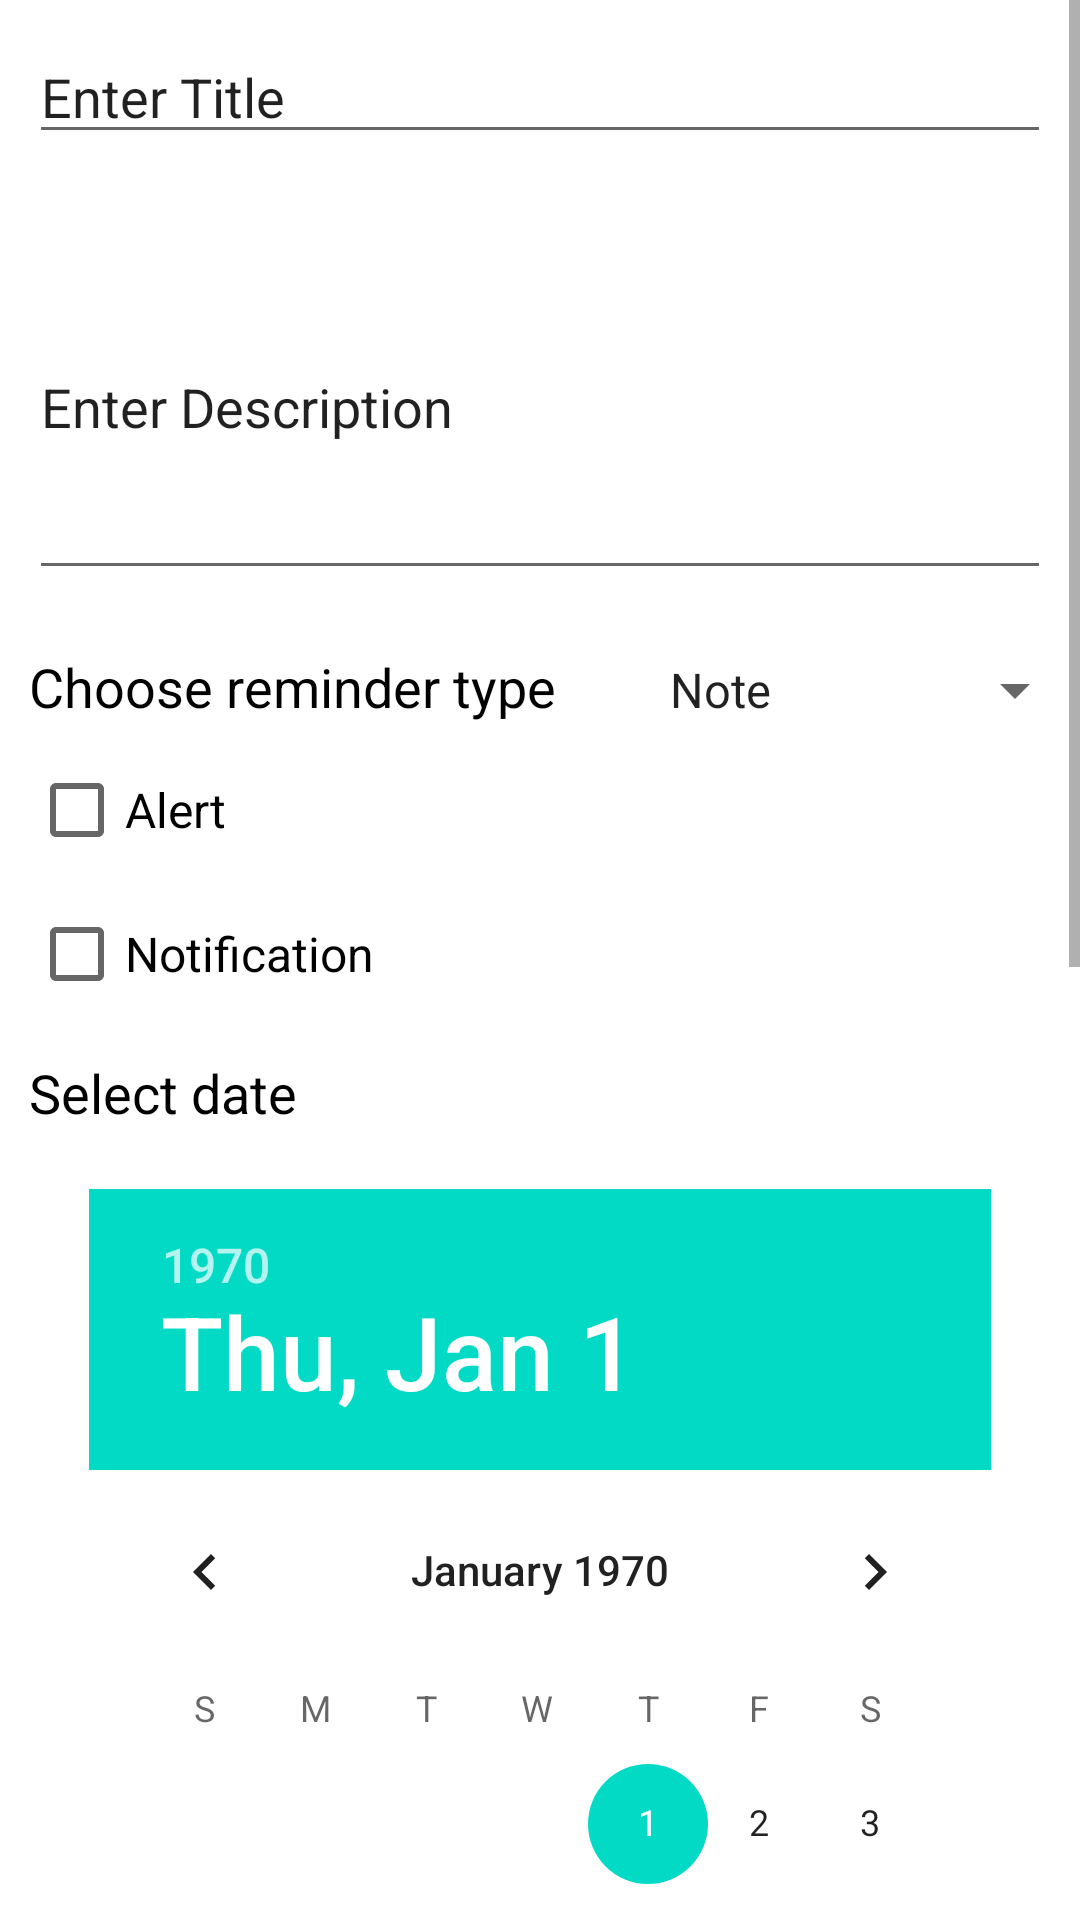

Layout XML and referenced resources for this Android screen:
<!-- AndroidManifest.xml: application theme Theme.DementiaCare -->
<!-- res/layout/activity_edit__note.xml -->
<RelativeLayout xmlns:android="http://schemas.android.com/apk/res/android"
    xmlns:tools="http://schemas.android.com/tools" android:layout_width="match_parent"
    android:layout_height="match_parent" android:paddingLeft="@dimen/activity_horizontal_margin"
    android:paddingRight="@dimen/activity_horizontal_margin"
    android:paddingTop="@dimen/activity_vertical_margin"
    android:paddingBottom="@dimen/activity_vertical_margin"
    tools:context=".Edit_Note">

    <ScrollView
        android:layout_width="match_parent"
        android:layout_height="wrap_content"
        android:id="@+id/scrollView2" >

        <LinearLayout
            android:orientation="vertical"
            android:layout_width="fill_parent"
            android:layout_height="fill_parent">

            <EditText
                android:id="@+id/txttitle"
                android:layout_width="match_parent"
                android:layout_height="wrap_content"
                android:layout_alignParentStart="true"
                android:layout_margin="10dp"
                android:layout_alignParentLeft="true"
                android:editable="true"
                android:maxLength="30"
                android:singleLine="true"
                android:text="@string/txt_edit_hint"/>

            <ScrollView
                android:layout_width="match_parent"
                android:layout_height="wrap_content"
                android:id="@+id/scrollView5" >

                <EditText
                    android:layout_width="match_parent"
                    android:layout_height="wrap_content"
                    android:id="@+id/description"
                    android:layout_margin="10dp"
                    android:text="@string/detail_hint"
                    android:layout_below="@+id/txttitle"
                    android:layout_alignParentLeft="true"
                    android:layout_alignParentStart="true"
                    android:layout_alignParentRight="true"
                    android:layout_alignParentEnd="true"
                    android:singleLine="false"
                    android:editable="true"
                    android:lines="5" />
            </ScrollView>

            <GridLayout
                android:layout_width="fill_parent"
                android:layout_height="fill_parent">

                <TextView
                    android:id="@+id/txtNoteType"
                    android:layout_width="wrap_content"
                    android:layout_height="wrap_content"
                    android:layout_below="@+id/description"
                    android:layout_alignParentStart="true"
                    android:layout_alignParentLeft="true"
                    android:layout_marginTop="10dp"
                    android:layout_marginRight="10dp"
                    android:layout_marginLeft="10dp"
                    android:layout_marginBottom="5dp"
                    android:text="Choose reminder type"
                    android:textAppearance="?android:attr/textAppearanceMedium"
                    android:textColor="@color/black" />

                <Spinner
                    android:layout_width="wrap_content"
                    android:layout_height="fill_parent"
                    android:id="@+id/spinnerNoteType"
                    android:entries="@array/note_type"
                    android:layout_below="@+id/description"
                    android:layout_marginTop="10dp"
                    android:layout_alignParentRight="true"
                    android:layout_alignParentEnd="true"
                    android:layout_toEndOf="@+id/txttitle"
                    android:layout_toRightOf="@+id/txttitle"
                    android:layout_marginLeft="20dp" />
            </GridLayout>

            <LinearLayout
                android:orientation="vertical"
                android:layout_width="fill_parent"
                android:layout_height="wrap_content"
                android:layout_below="@+id/spinnerNoteType"
                android:layout_alignParentRight="true"
                android:layout_alignParentEnd="true"
                android:layout_alignParentLeft="true"
                android:layout_alignParentStart="true">

                <CheckBox
                    android:layout_width="wrap_content"
                    android:layout_height="wrap_content"
                    android:text="Alert"
                    android:textSize="16sp"
                    android:id="@+id/chkbox"
                    android:layout_marginRight="10dp"
                    android:layout_marginLeft="10dp"
                    android:layout_below="@+id/spinnerNoteType"
                    android:layout_alignParentLeft="true"
                    android:layout_alignParentStart="true" />
                <CheckBox
                    android:layout_width="wrap_content"
                    android:layout_height="wrap_content"
                    android:text="Notification"
                    android:textSize="16sp"
                    android:layout_marginRight="10dp"
                    android:layout_marginLeft="10dp"
                    android:id="@+id/chkbox2"
                    android:layout_below="@+id/spinnerNoteType"
                    android:layout_alignParentLeft="true"
                    android:layout_alignParentStart="true" />

                <TextView
                    android:id="@+id/txt_selectdate"
                    android:layout_width="wrap_content"
                    android:layout_height="wrap_content"
                    android:layout_marginLeft="10dp"
                    android:layout_marginRight="10dp"
                    android:layout_marginBottom="10dp"
                    android:layout_marginTop="10dp"
                    android:text="Select date"
                    android:textAppearance="?android:attr/textAppearanceSmall"
                    android:textColor="@color/black"
                    android:textSize="18sp" />

                <DatePicker
                    android:layout_width="wrap_content"
                    android:layout_height="wrap_content"
                    android:id="@+id/datePicker2"
                    android:layout_below="@+id/chkbox"
                    android:layout_marginStart="30dp"
                    android:layout_marginLeft="30dp"
                    android:layout_marginTop="10dp"
                    android:layout_marginEnd="30dp"
                    android:layout_marginRight="30dp"
                    android:layout_centerHorizontal="true"
                    android:calendarViewShown="false"
                    android:layout_gravity="center_horizontal" />

                <TextView
                    android:id="@+id/txt_selecttime"
                    android:layout_width="wrap_content"
                    android:layout_height="wrap_content"
                    android:layout_marginLeft="10dp"
                    android:layout_marginRight="10dp"
                    android:layout_marginBottom="10dp"
                    android:text="Set time"
                    android:textAppearance="?android:attr/textAppearanceSmall"
                    android:textColor="@color/black"
                    android:textSize="18sp" />

                <TimePicker
                    android:layout_width="wrap_content"
                    android:layout_height="wrap_content"
                    android:id="@+id/timePicker2"
                    android:layout_gravity="center_horizontal"
                    android:layout_marginStart="30dp"
                    android:layout_marginLeft="30dp"
                    android:layout_marginTop="10dp"
                    android:layout_marginEnd="30dp"
                    android:layout_marginRight="30dp"
                    android:layout_marginBottom="10dp" />
            </LinearLayout>
        </LinearLayout>
    </ScrollView>

</RelativeLayout>
<!-- resources referenced by this layout -->
<resources>
  <string-array name="note_type">
  
          <item>Note</item>
          <item>Alert</item>
          <item>Notification</item>
  
      </string-array>
  <color name="black">#FF000000</color>
  <string name="detail_hint">Enter Description</string>
  <string name="txt_edit_hint">Enter Title</string>
  <style name="Theme.DementiaCare" parent="Theme.MaterialComponents.DayNight.DarkActionBar">
          
          <item name="colorPrimary">@color/purple_700</item>
          <item name="colorPrimaryVariant">@color/purple_700</item>
          <item name="colorOnPrimary">@color/white</item>
          
          <item name="colorSecondary">@color/teal_200</item>
          <item name="colorSecondaryVariant">@color/teal_700</item>
          <item name="colorOnSecondary">@color/black</item>
          
          <item name="android:statusBarColor" tools:targetApi="l">?attr/colorPrimaryVariant</item>
          
  
      </style>
  <color name="purple_700">#FF3700B3</color>
  <color name="white">#FFFFFFFF</color>
  <color name="teal_200">#FF03DAC5</color>
  <color name="teal_700">#FF018786</color>
</resources>
